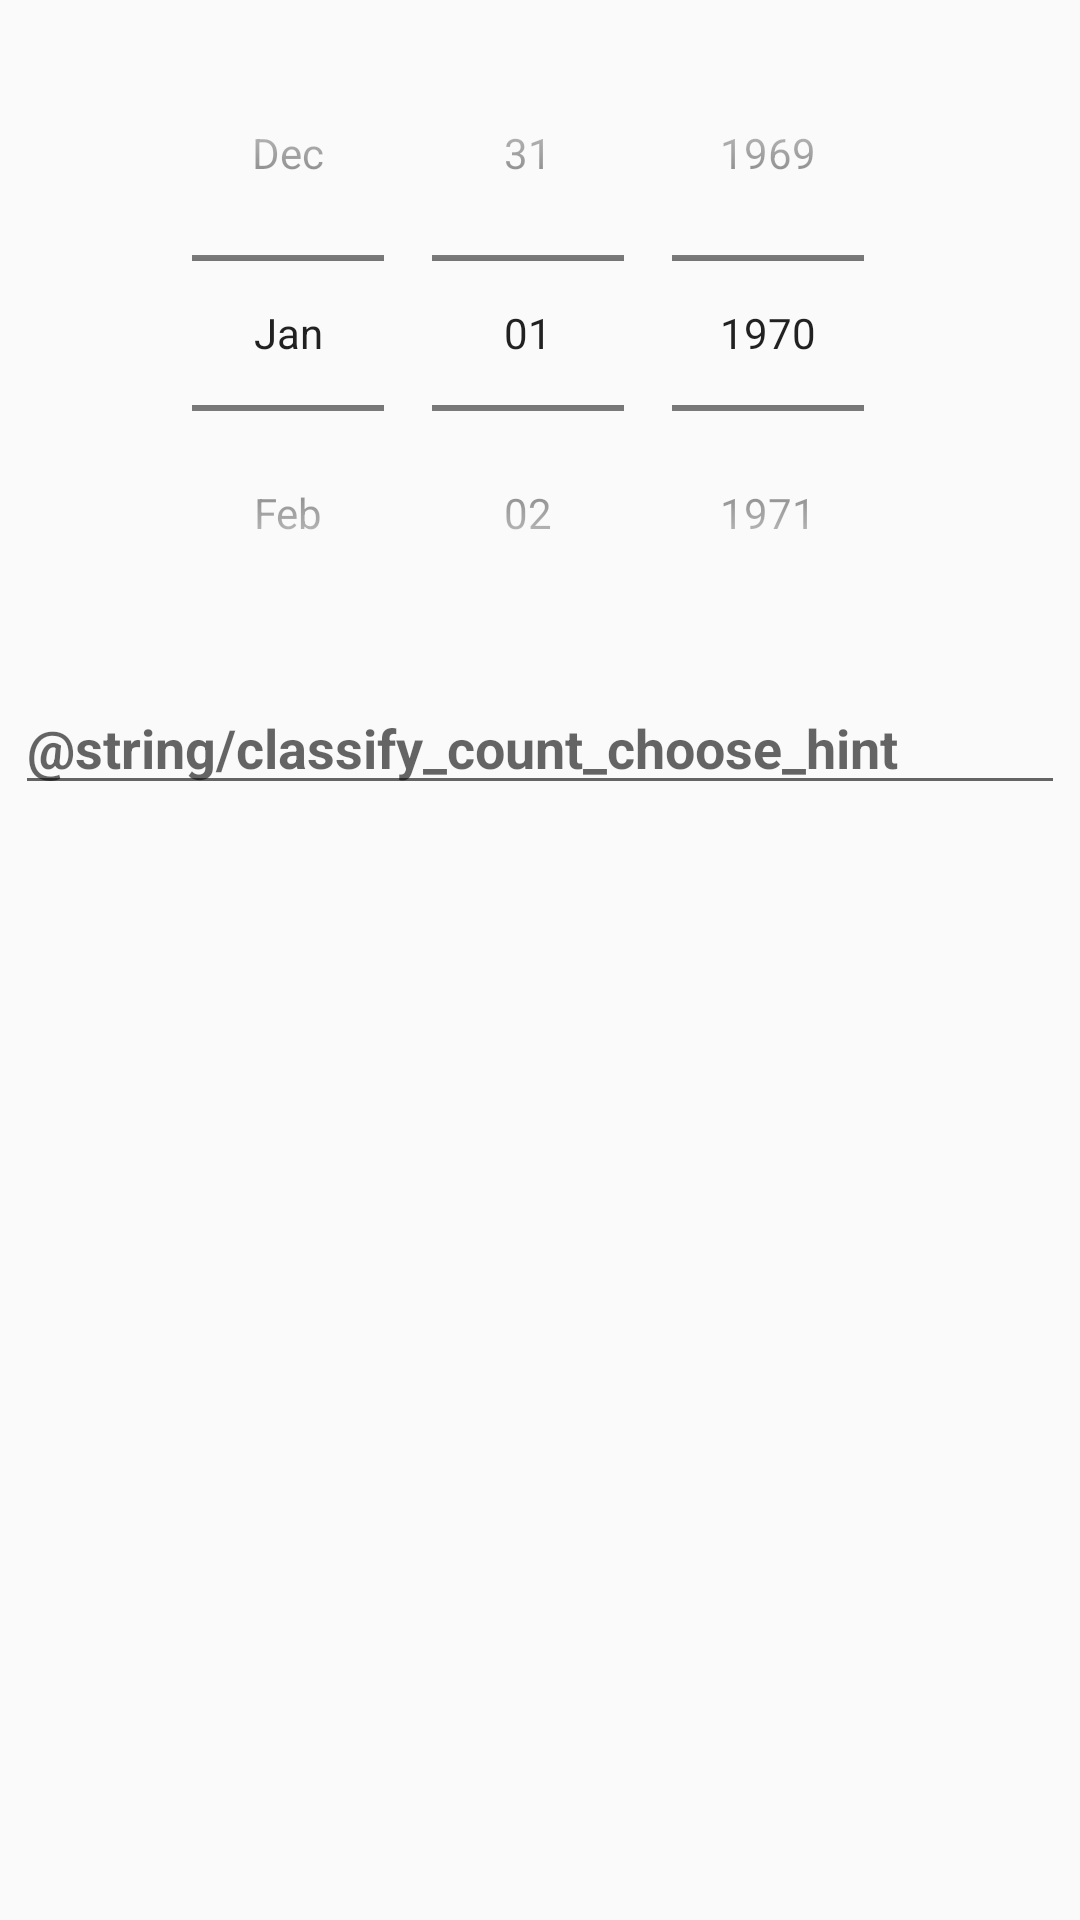

Write the Android layout XML for this screen, with the resource values it uses.
<!-- AndroidManifest.xml: application theme Theme.ConservationMoney -->
<!-- res/layout/classify_or_time_count.xml -->
<?xml version="1.0" encoding="utf-8"?>
<RelativeLayout xmlns:android="http://schemas.android.com/apk/res/android"
    android:layout_width="match_parent"
    android:layout_height="wrap_content"
    android:layout_gravity="center">

    <DatePicker
        android:id="@+id/time_count_choose"
        android:layout_margin="5dp"
        android:layout_width="wrap_content"
        android:layout_height="wrap_content"
        android:datePickerMode="spinner"
        android:calendarViewShown="false"
        android:layout_alignParentTop="true"
        android:layout_centerHorizontal="true"
        />

    <EditText
        android:layout_margin="5dp"
        android:id="@+id/classify_count_choose"
        android:layout_width="match_parent"
        android:layout_height="wrap_content"
        android:layout_below="@id/time_count_choose"
        android:hint="@string/classify_count_choose_hint"
        android:textStyle="bold"/>
</RelativeLayout>
<!-- resources referenced by this layout -->
<resources>
  <style name="Theme.ConservationMoney" parent="Theme.MaterialComponents.DayNight.NoActionBar.Bridge">
                                                              
          
          <item name="colorPrimary">@color/purple_500</item>
          <item name="colorPrimaryVariant">@color/purple_700</item>
          <item name="colorOnPrimary">@color/white</item>
          
          <item name="colorSecondary">@color/teal_200</item>
          <item name="colorSecondaryVariant">@color/teal_700</item>
          <item name="colorOnSecondary">@color/black</item>
          
          <item name="android:statusBarColor" tools:targetApi="l">?attr/colorPrimaryVariant</item>
          
      </style>
  <color name="purple_500">#FF6200EE</color>
  <color name="purple_700">#FF3700B3</color>
  <color name="white">#FFFFFFFF</color>
  <color name="teal_200">#FF03DAC5</color>
  <color name="teal_700">#FF018786</color>
  <color name="black">#FF000000</color>
</resources>
